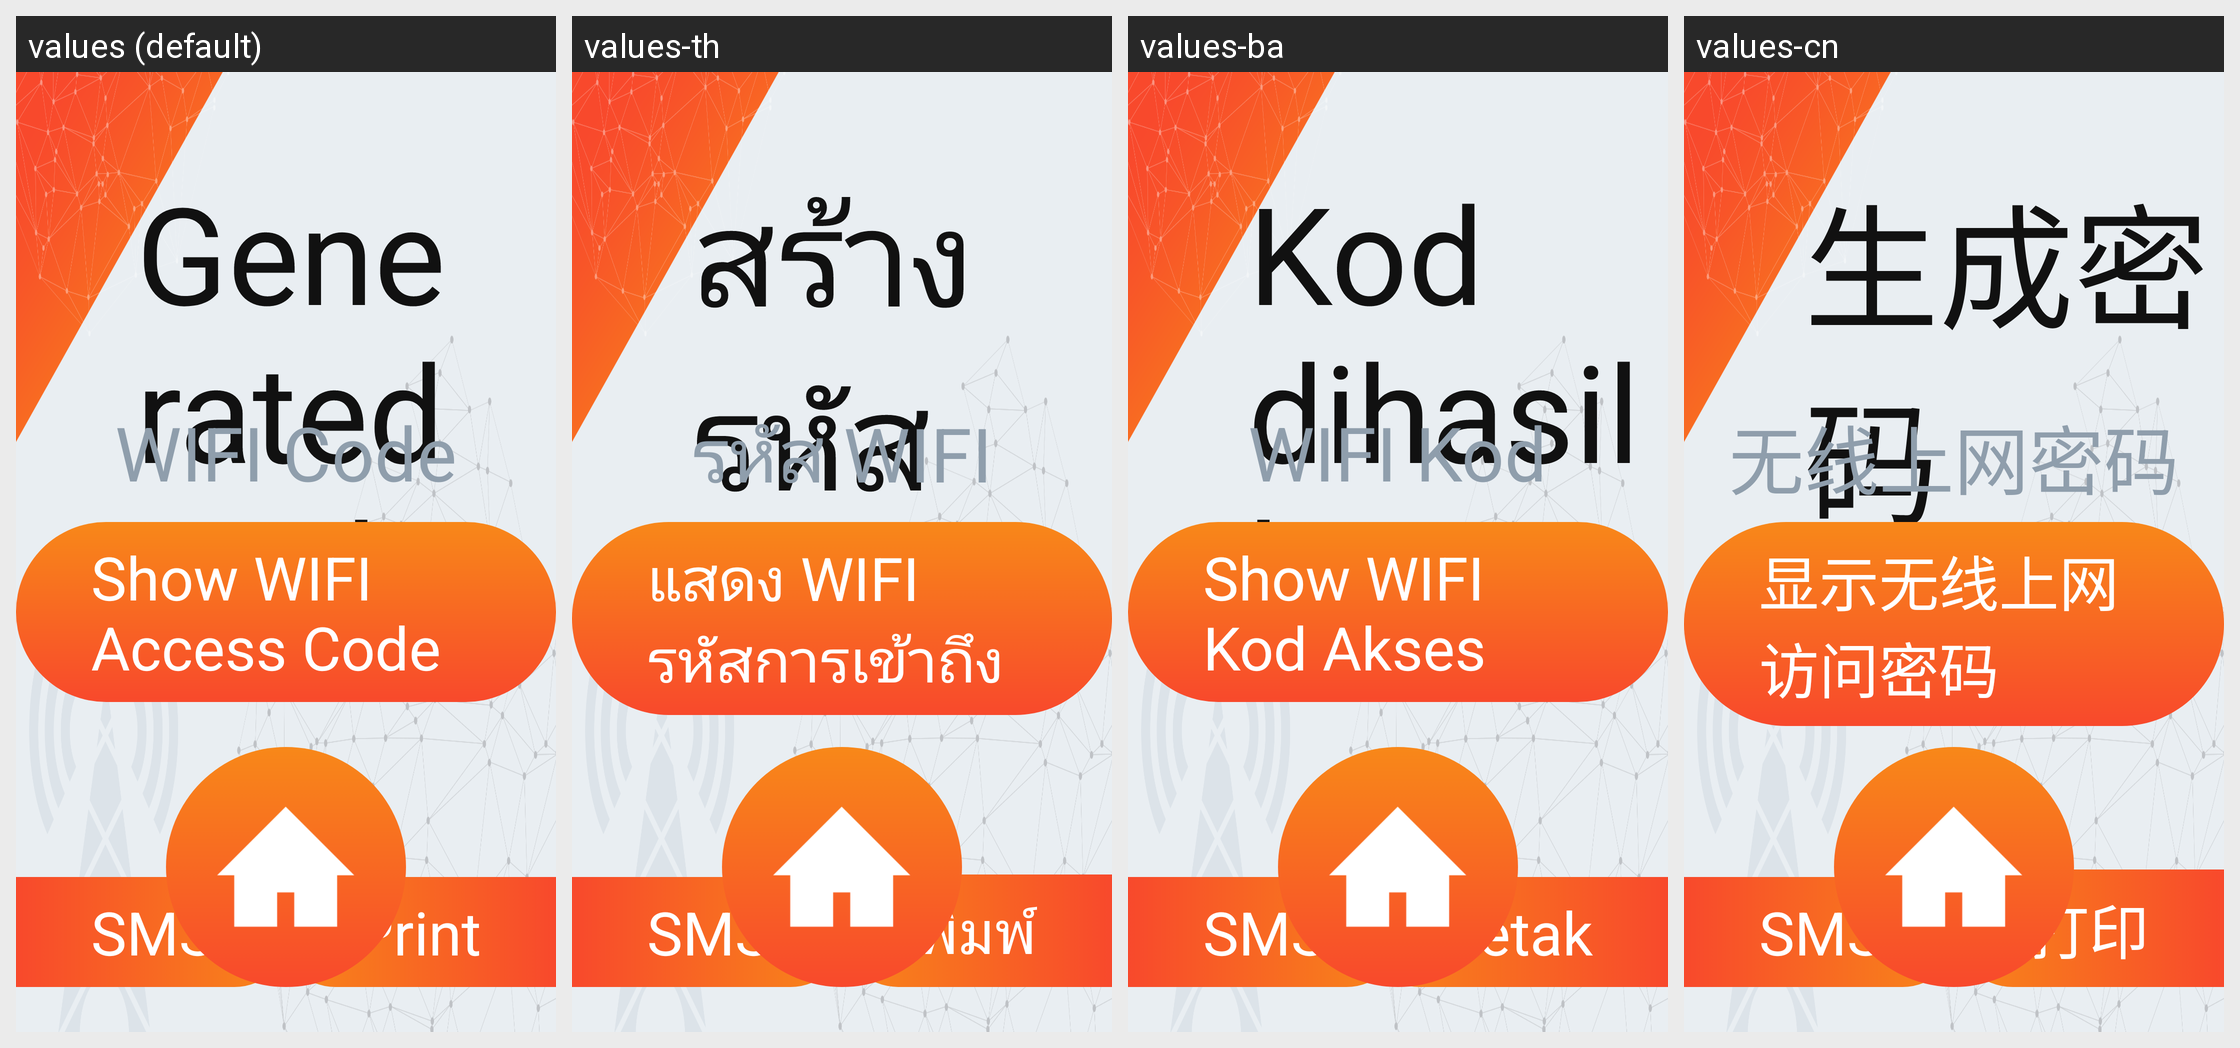

This grid shows one Android layout under several languages. Give, for every string resource on the screen, its name, the default text and each shown locale's text.
Android screen res/layout/activity_generated_code.xml rendered under 4 locales, left to right: values (default), values-th, values-ba, values-cn. Device: Nexus 5 (rendered at 1080×1920; each locale shown at half size, 540×960, under a caption strip naming it); theme AppTheme.
Other locales in the repository, not shown: values-hi.
Strings drawn on this screen, with the default value and each locale's value (text and hints the layout hard-codes, and strings that could not be matched under every locale, appear in the picture but are not listed):

generated_code
  values: Generated Code
  values-th: สร้าง รหัส
  values-ba: Kod dihasilkan
  values-cn: 生成密码

wifi_code
  values: WIFI Code
  values-th: รหัส WIFI
  values-ba: WIFI Kod
  values-cn: 无线上网密码

show_wifi_access_code
  values: Show WIFI Access Code
  values-th: แสดง WIFI รหัสการเข้าถึง
  values-ba: Show WIFI Kod Akses
  values-cn: 显示无线上网访问密码

print
  values: Print
  values-th: พิมพ์
  values-ba: Cetak
  values-cn: 打印

sms
  values: SMS
  values-th: SMS
  values-ba: SMS
  values-cn: SMS
